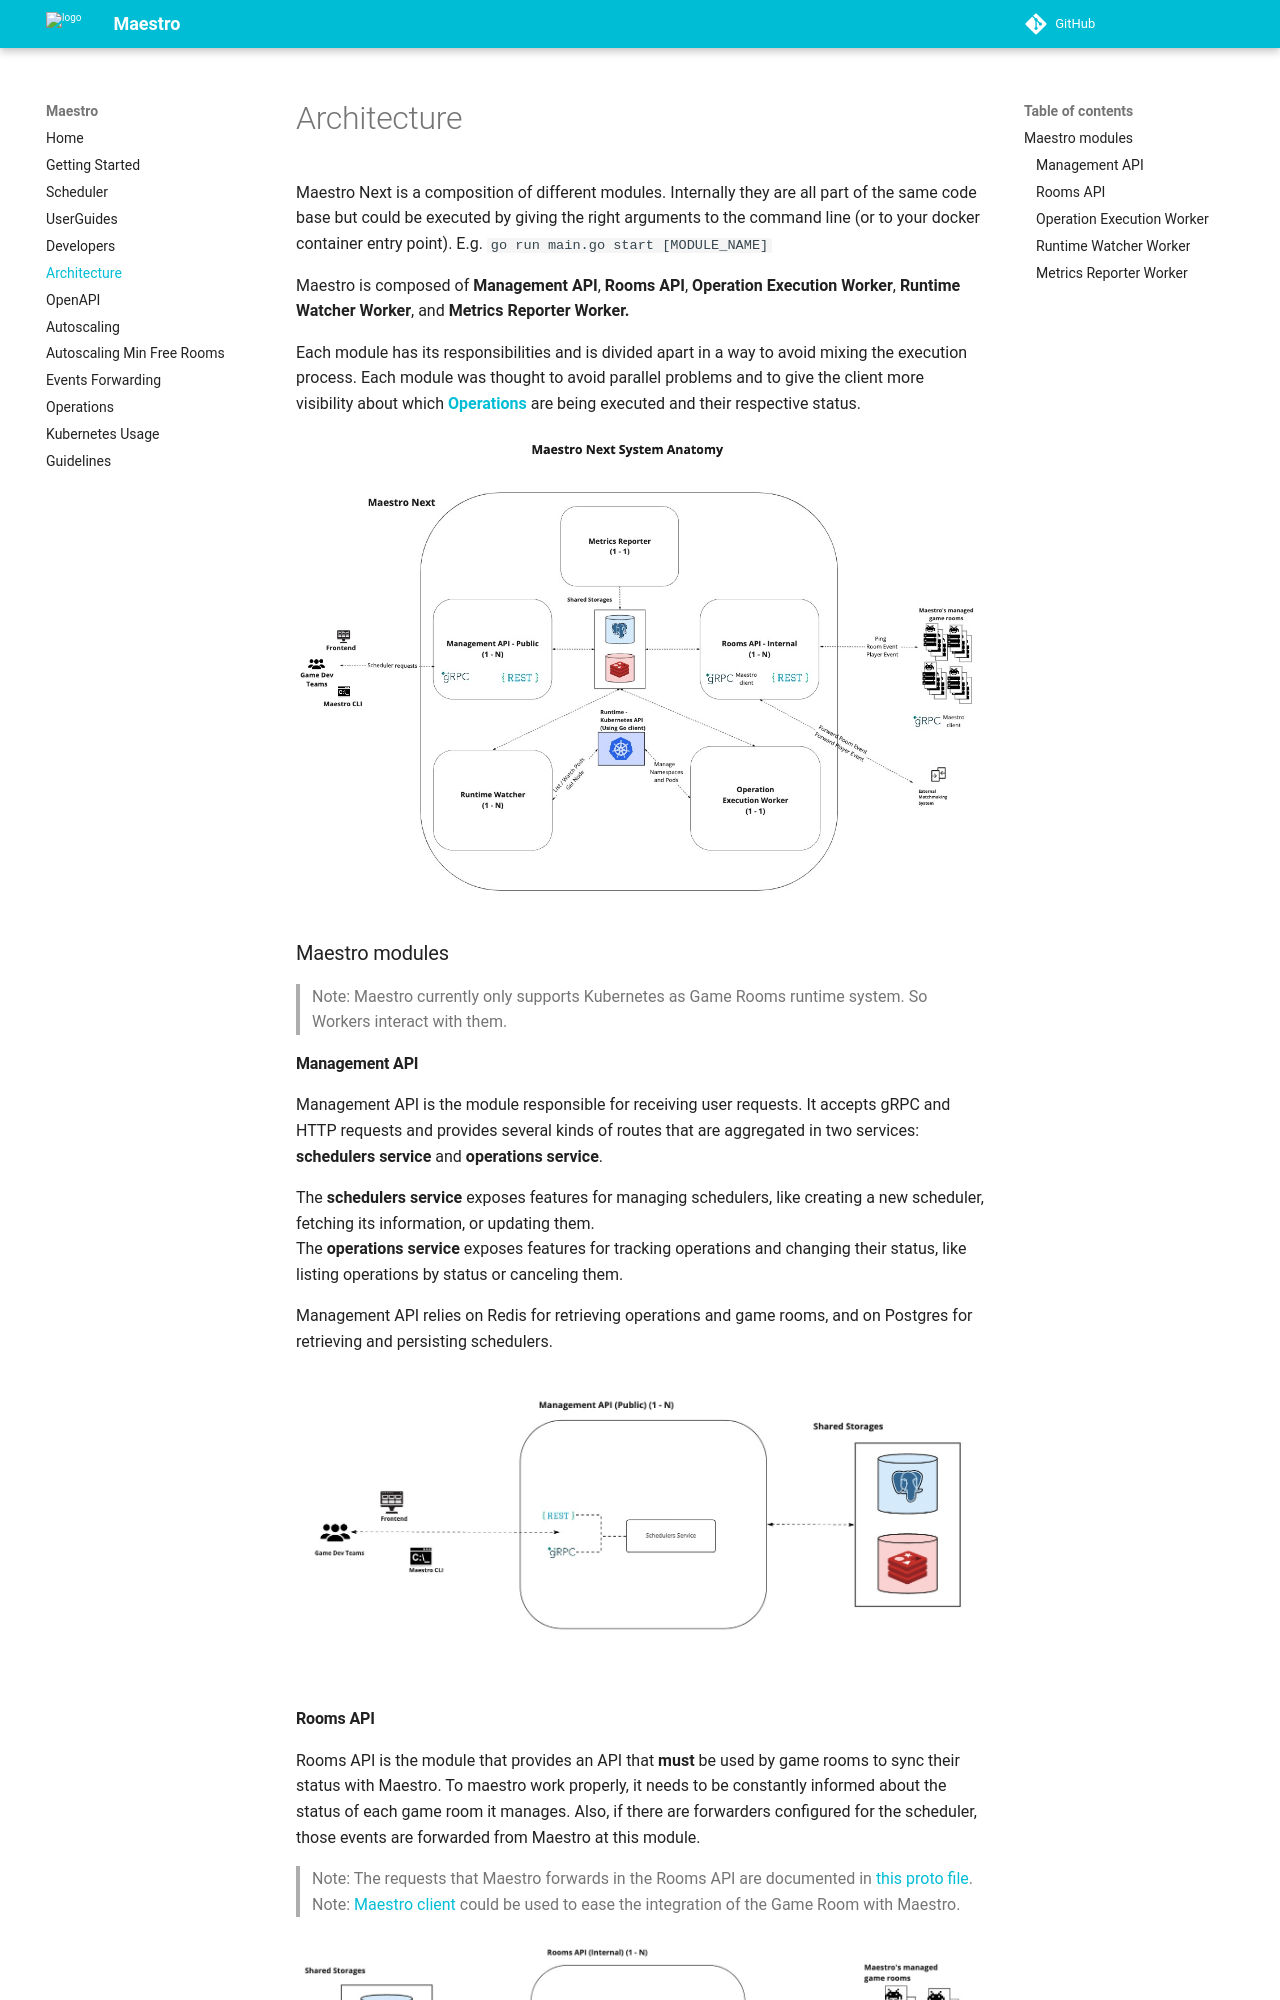

repository: topfreegames/maestro · page: reference/Architecture/index.html · generator: mkdocs

Maestro Next is a composition of different modules. Internally they are all part of the same code base but could be executed by giving the right arguments to the command line (or to your docker container entry point). E.g. `go run main.go start [MODULE_NAME]`

Maestro is composed of **Management API**, **Rooms API**, **Operation Execution Worker**, **Runtime Watcher Worker**, and **Metrics Reporter Worker.** 

Each module has its responsibilities and is divided apart in a way to avoid mixing the execution process. Each module was thought to avoid parallel problems and to give the client more visibility about which [**Operations**](Operations.md) are being executed and their respective status.


![architecture IMAGE](./diagrams/Architecture.jpg)

### Maestro modules

> ⚠ Note: Maestro currently only supports Kubernetes as Game Rooms runtime system. So Workers interact with them.

#### Management API

Management API is the module responsible for receiving user requests. It accepts gRPC and HTTP requests and provides several kinds of routes that are aggregated in two services: **schedulers service** and **operations service**.

The **schedulers service** exposes features for managing schedulers, like creating a new scheduler, fetching its information, or updating them.  
The **operations service** exposes features for tracking operations and changing their status, like listing operations by status or canceling them.

Management API relies on Redis for retrieving operations and game rooms, and on Postgres for retrieving and persisting schedulers.


![Management API IMAGE](./diagrams/Architecture-Management-API.jpg)
